Run: headless pygame with SDL's dummy video driver; simulated clock (each Clock.tick advances the game by its frame time, no real sleeping); random seed 0; keys injected as events and as key.get_pressed() state; no mouse input.
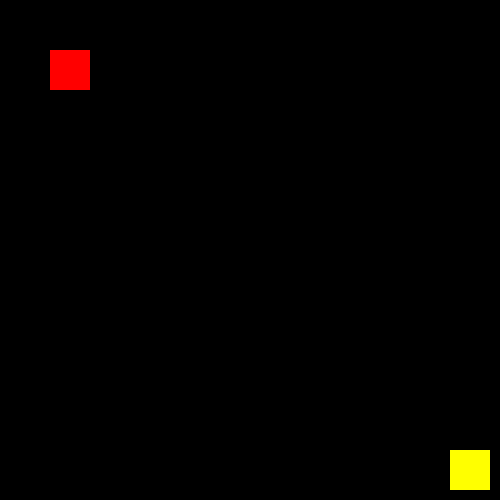
Frame 1 of 4 · flips 1–60 · no input
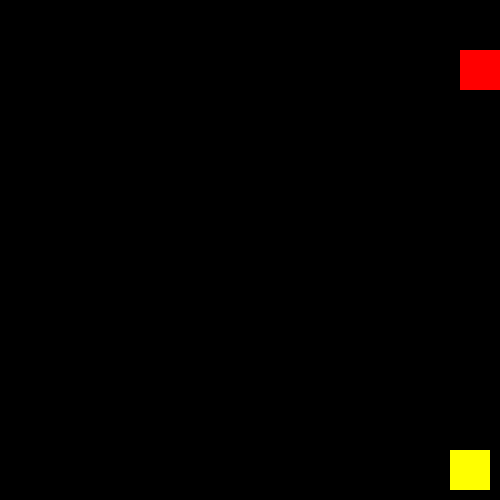
Frame 2 of 4 · flips 61–180 · tapped SPACE, RETURN · held RIGHT (→), D
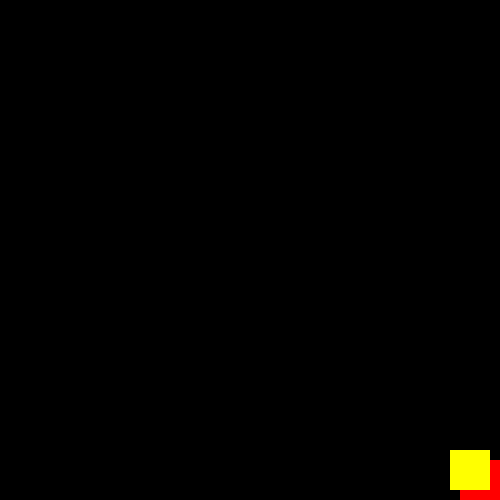
Frame 3 of 4 · flips 181–300 · held DOWN (↓), S
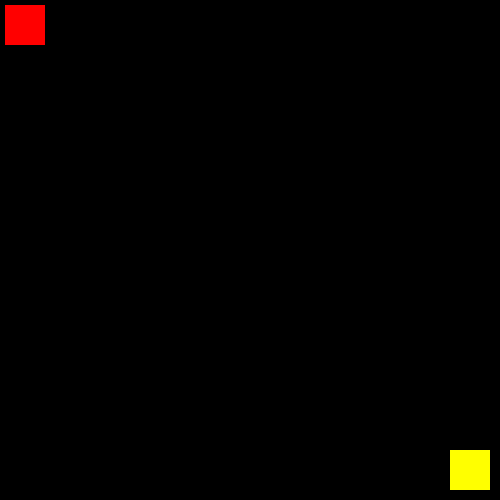
Frame 4 of 4 · flips 301–420 · held LEFT (←), A, UP (↑), W

The pygame program that drew these frames:

import pygame
pygame.init() #initializes pygame

win = pygame.display.set_mode((500, 500))
# coordinates are 0,0 on top left with pygame
pygame.display.set_caption("First Game")

screenwidth = 500

red = (255, 0, 0) #pygame uses RGB code for color
yellow = (255, 255, 0, 1) 
x = 50 #x starting chord for player
y = 50 #y starting chord for player
width = 40 # we'll use this for our player for now
height = 40 # ^
velocity = 5 #velocity
z = 450 #x chord for target
q = 450 #y chord for target

#main loop
run = True
while run:
    pygame.time.delay(100) #100 milliseconds
    
    for event in pygame.event.get():
        if event.type == pygame.QUIT: #if you hit the red X to close the porgram, it will stop the loop
            run = False
    
    keys = pygame.key.get_pressed()
    #border detection
    if keys[pygame.K_LEFT] and x > velocity:
        x -= velocity
    if keys[pygame.K_RIGHT] and x < screenwidth - width:
        x += velocity
    if keys[pygame.K_UP] and y > velocity:
        y -= velocity
    if keys[pygame.K_DOWN] and y < screenwidth - height:
        y += velocity

    win.fill((0, 0, 0))
    player = pygame.draw.rect(win, (red), (x, y, width, height))
    player #drawing our player proto
    target = pygame.draw.rect(win, (yellow), (z, q, width, height))
    target #drawing our target proto, the place we want to bring our player to
    if player == target: #if they are the same position (...) will happen
        win.fill((yellow)) #placeholder, can add some relevant function later, for now the screen will turn yellow
    pygame.display.update()

pygame.quit()

    
